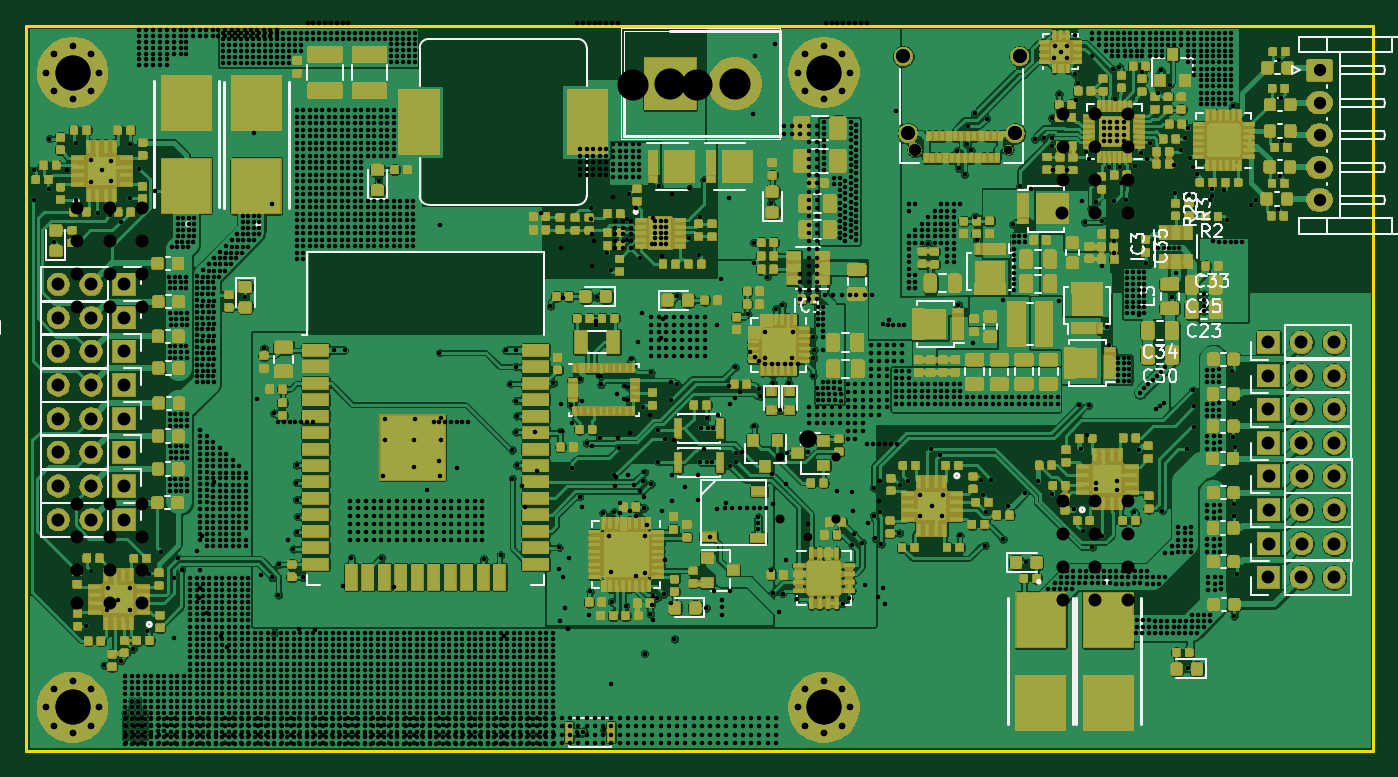
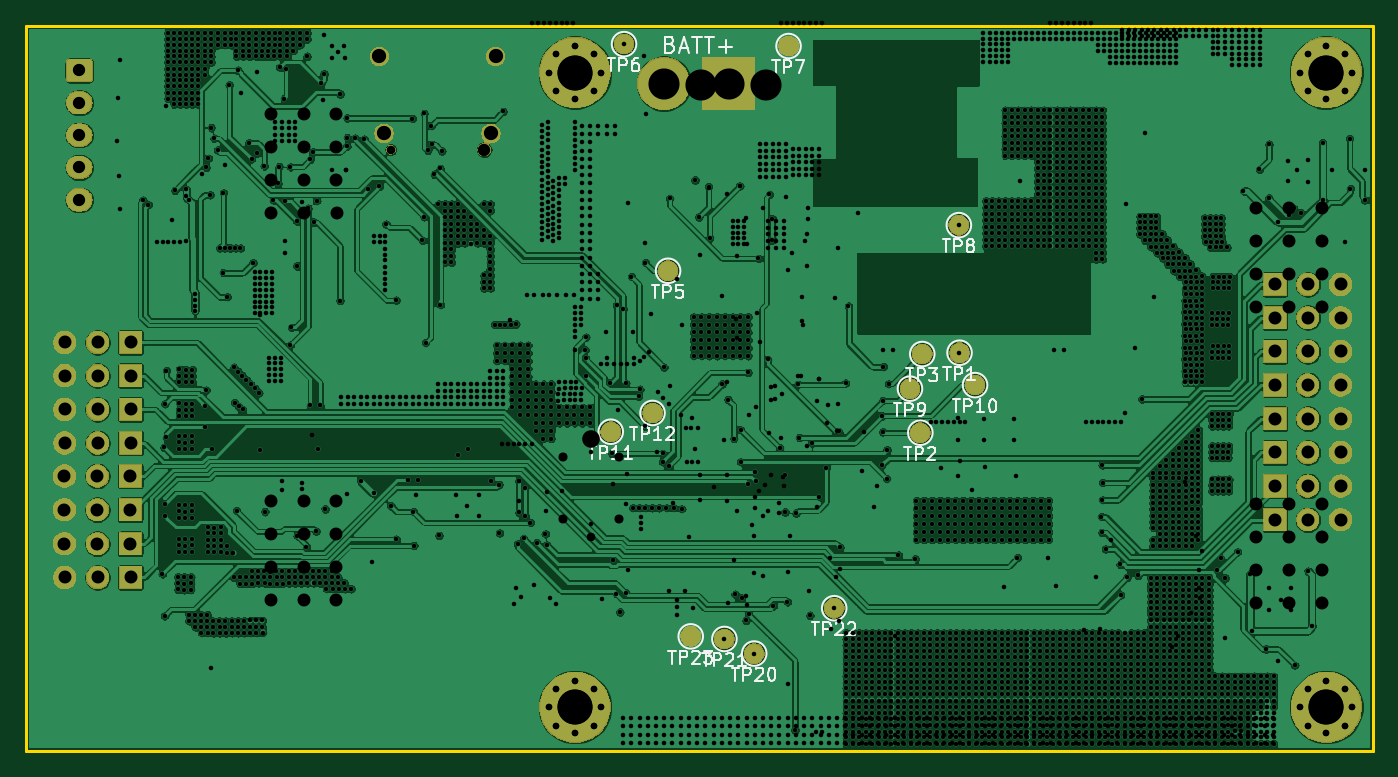
Circuit board: 14 layer files. Board 104.0 x 56.0 mm.
- bottom_copper: SmallKat v2-B_Cu.gbr (758414 bytes)
- bottom_mask: SmallKat v2-B_Mask.gbr (70125 bytes)
- paste: SmallKat v2-B_Paste.gbr (535 bytes)
- bottom_silk: SmallKat v2-B_SilkS.gbr (15789 bytes)
- outline: SmallKat v2-Edge_Cuts.gbr (726 bytes)
- top_copper: SmallKat v2-F_Cu.gbr (1737331 bytes)
- top_mask: SmallKat v2-F_Mask.gbr (563153 bytes)
- paste: SmallKat v2-F_Paste.gbr (1016084 bytes)
- top_silk: SmallKat v2-F_SilkS.gbr (61914 bytes)
- inner_copper: SmallKat v2-In1_Cu.gbr (1015956 bytes)
- inner_copper: SmallKat v2-In2_Cu.gbr (827328 bytes)
- drill: SmallKat v2-NPTH.drl (383 bytes)
- drill: SmallKat v2-PTH.drl (56076 bytes)
- drill: SmallKat v2.drl (12726 bytes)

=== bottom_copper: SmallKat v2-B_Cu.gbr (758414 bytes, source omitted) ===
=== bottom_mask: SmallKat v2-B_Mask.gbr (70125 bytes, source omitted) ===
=== paste: SmallKat v2-B_Paste.gbr ===
G04 #@! TF.GenerationSoftware,KiCad,Pcbnew,5.1.5-52549c5~84~ubuntu18.04.1*
G04 #@! TF.CreationDate,2019-12-21T18:01:40-05:00*
G04 #@! TF.ProjectId,SmallKat v2,536d616c-6c4b-4617-9420-76322e6b6963,rev?*
G04 #@! TF.SameCoordinates,Original*
G04 #@! TF.FileFunction,Paste,Bot*
G04 #@! TF.FilePolarity,Positive*
%FSLAX46Y46*%
G04 Gerber Fmt 4.6, Leading zero omitted, Abs format (unit mm)*
G04 Created by KiCad (PCBNEW 5.1.5-52549c5~84~ubuntu18.04.1) date 2019-12-21 18:01:40*
%MOMM*%
%LPD*%
G04 APERTURE LIST*
G04 APERTURE END LIST*
M02*

=== bottom_silk: SmallKat v2-B_SilkS.gbr (15789 bytes, source omitted) ===
=== outline: SmallKat v2-Edge_Cuts.gbr ===
G04 #@! TF.GenerationSoftware,KiCad,Pcbnew,5.1.5-52549c5~84~ubuntu18.04.1*
G04 #@! TF.CreationDate,2019-12-21T18:01:41-05:00*
G04 #@! TF.ProjectId,SmallKat v2,536d616c-6c4b-4617-9420-76322e6b6963,rev?*
G04 #@! TF.SameCoordinates,Original*
G04 #@! TF.FileFunction,Profile,NP*
%FSLAX46Y46*%
G04 Gerber Fmt 4.6, Leading zero omitted, Abs format (unit mm)*
G04 Created by KiCad (PCBNEW 5.1.5-52549c5~84~ubuntu18.04.1) date 2019-12-21 18:01:41*
%MOMM*%
%LPD*%
G04 APERTURE LIST*
%ADD10C,0.200000*%
G04 APERTURE END LIST*
D10*
X98960000Y-86875000D02*
X202960000Y-86875000D01*
X98960000Y-142875000D02*
X98960000Y-86875000D01*
X202960000Y-142875000D02*
X202960000Y-86875000D01*
X202960000Y-142875000D02*
X98960000Y-142875000D01*
M02*

=== top_copper: SmallKat v2-F_Cu.gbr (1737331 bytes, source omitted) ===
=== top_mask: SmallKat v2-F_Mask.gbr (563153 bytes, source omitted) ===
=== paste: SmallKat v2-F_Paste.gbr (1016084 bytes, source omitted) ===
=== top_silk: SmallKat v2-F_SilkS.gbr (61914 bytes, source omitted) ===
=== inner_copper: SmallKat v2-In1_Cu.gbr (1015956 bytes, source omitted) ===
=== inner_copper: SmallKat v2-In2_Cu.gbr (827328 bytes, source omitted) ===
=== drill: SmallKat v2-NPTH.drl ===
M48
; DRILL file {KiCad 5.1.5-52549c5~84~ubuntu18.04.1} date Sat 21 Dec 2019 06:01:43 PM EST
; FORMAT={-:-/ absolute / inch / decimal}
; #@! TF.CreationDate,2019-12-21T18:01:43-05:00
; #@! TF.GenerationSoftware,Kicad,Pcbnew,5.1.5-52549c5~84~ubuntu18.04.1
; #@! TF.FileFunction,NonPlated,1,4,NPTH
FMAT,2
INCH
T1C0.0256
T2C0.0374
%
G90
G05
T1
X6.8811Y-3.7972
T2
X6.5976Y-3.7972
T0
M30

=== drill: SmallKat v2-PTH.drl (56076 bytes, source omitted) ===
=== drill: SmallKat v2.drl (12726 bytes, source omitted) ===
